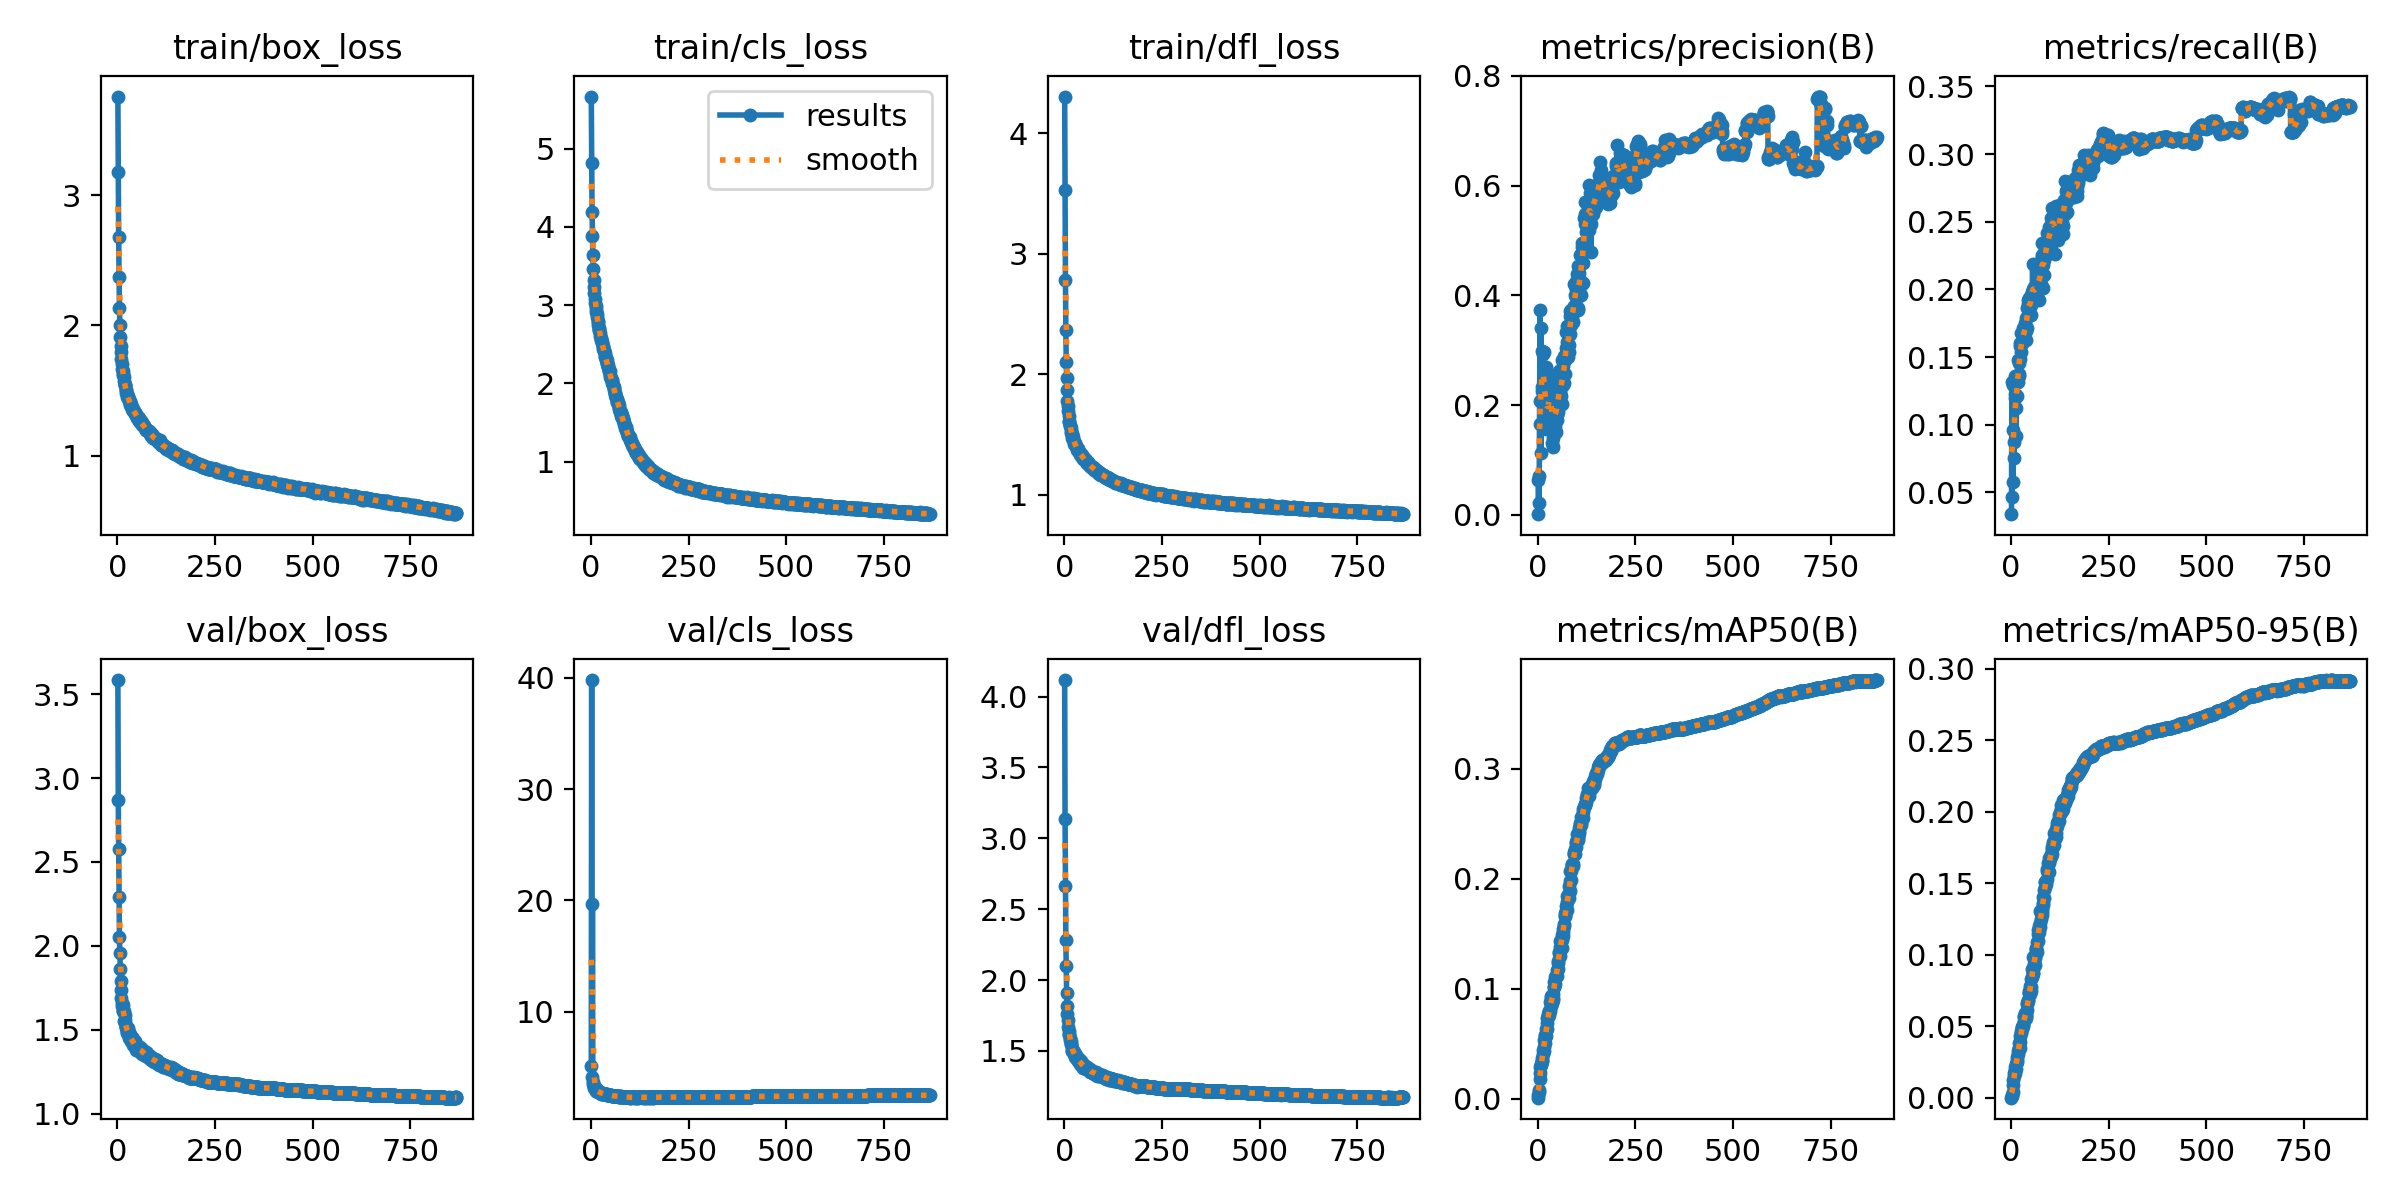

Source data for this figure (header and first rows):
epoch, train/box_loss, train/cls_loss, train/dfl_loss, metrics/precision(B), metrics/recall(B), metrics/mAP50(B), metrics/mAP50-95(B), val/box_loss, val/cls_loss, val/dfl_loss, lr/pg0, lr/pg1, lr/pg2
1, 3.755, 5.664, 4.303, 0.00127, 0.03384, 0.00081, 0.00021, 3.585, 5.123, 4.116, 0.003321, 0.003321, 0.003321
2, 3.176, 4.82, 3.524, 0.06301, 0.1318, 0.00363, 0.00142, 2.87, 39.79, 3.138, 0.006647, 0.006647, 0.006647
3, 2.675, 4.195, 2.785, 0.02209, 0.0468, 0.00617, 0.00239, 2.575, 4.178, 2.662, 0.009968, 0.009968, 0.009968
4, 2.373, 3.888, 2.37, 0.07114, 0.129, 0.00772, 0.00402, 2.293, 19.67, 2.279, 0.00997, 0.00997, 0.00997
5, 2.137, 3.639, 2.105, 0.2072, 0.05766, 0.01755, 0.00932, 2.054, 3.695, 2.096, 0.00997, 0.00997, 0.00997
6, 2.004, 3.468, 1.967, 0.3725, 0.09633, 0.02371, 0.01266, 1.958, 3.497, 1.91, 0.00996, 0.00996, 0.00996
7, 1.911, 3.325, 1.87, 0.1661, 0.07508, 0.02843, 0.0156, 1.861, 3.224, 1.817, 0.00995, 0.00995, 0.00995
8, 1.841, 3.232, 1.782, 0.3403, 0.08713, 0.0314, 0.01755, 1.789, 3.139, 1.759, 0.009941, 0.009941, 0.009941
9, 1.794, 3.149, 1.739, 0.1132, 0.1227, 0.03022, 0.01747, 1.735, 3.293, 1.716, 0.009931, 0.009931, 0.009931
10, 1.743, 3.084, 1.697, 0.2249, 0.1194, 0.03436, 0.01961, 1.687, 3.082, 1.67, 0.009921, 0.009921, 0.009921
11, 1.701, 3.029, 1.653, 0.2329, 0.1357, 0.03699, 0.02156, 1.642, 3.153, 1.637, 0.009911, 0.009911, 0.009911
12, 1.665, 2.993, 1.613, 0.2994, 0.1124, 0.03405, 0.01991, 1.66, 3.137, 1.614, 0.009901, 0.009901, 0.009901
13, 1.649, 2.949, 1.606, 0.2962, 0.09178, 0.04067, 0.02368, 1.645, 2.931, 1.621, 0.009891, 0.009891, 0.009891
14, 1.626, 2.908, 1.578, 0.2937, 0.1211, 0.04402, 0.02676, 1.609, 2.92, 1.576, 0.009881, 0.009881, 0.009881
15, 1.618, 2.888, 1.572, 0.2966, 0.1316, 0.04355, 0.02518, 1.613, 2.958, 1.591, 0.009871, 0.009871, 0.009871
16, 1.607, 2.846, 1.552, 0.2447, 0.1347, 0.04731, 0.02877, 1.611, 2.91, 1.571, 0.009861, 0.009861, 0.009861
17, 1.575, 2.796, 1.529, 0.2085, 0.1476, 0.05299, 0.03295, 1.555, 2.877, 1.546, 0.009851, 0.009851, 0.009851
18, 1.547, 2.779, 1.509, 0.1874, 0.1313, 0.05077, 0.03041, 1.586, 2.87, 1.551, 0.009842, 0.009842, 0.009842
19, 1.54, 2.748, 1.508, 0.2004, 0.1363, 0.05811, 0.03516, 1.556, 2.807, 1.502, 0.009832, 0.009832, 0.009832
20, 1.544, 2.714, 1.504, 0.2203, 0.1455, 0.05686, 0.03502, 1.539, 2.829, 1.519, 0.009822, 0.009822, 0.009822
21, 1.504, 2.682, 1.476, 0.269, 0.1372, 0.06309, 0.03842, 1.515, 2.787, 1.502, 0.009812, 0.009812, 0.009812
22, 1.506, 2.678, 1.479, 0.1572, 0.1606, 0.05694, 0.03499, 1.522, 2.797, 1.497, 0.009802, 0.009802, 0.009802
23, 1.483, 2.644, 1.46, 0.1694, 0.1486, 0.06852, 0.04331, 1.51, 2.751, 1.5, 0.009792, 0.009792, 0.009792
24, 1.475, 2.611, 1.442, 0.2112, 0.1578, 0.06325, 0.03922, 1.481, 2.796, 1.476, 0.009782, 0.009782, 0.009782
25, 1.45, 2.585, 1.437, 0.2169, 0.1674, 0.07373, 0.04666, 1.488, 2.689, 1.49, 0.009772, 0.009772, 0.009772
26, 1.457, 2.563, 1.425, 0.1673, 0.1535, 0.07388, 0.04573, 1.511, 2.718, 1.491, 0.009762, 0.009762, 0.009762
27, 1.452, 2.555, 1.434, 0.1934, 0.1602, 0.07707, 0.04961, 1.472, 2.647, 1.456, 0.009753, 0.009753, 0.009753
28, 1.44, 2.527, 1.419, 0.1674, 0.1601, 0.07574, 0.04846, 1.478, 2.704, 1.467, 0.009743, 0.009743, 0.009743
29, 1.427, 2.514, 1.409, 0.2277, 0.1601, 0.07958, 0.04944, 1.486, 2.661, 1.473, 0.009733, 0.009733, 0.009733
30, 1.424, 2.474, 1.405, 0.2416, 0.1711, 0.07957, 0.05068, 1.451, 2.722, 1.449, 0.009723, 0.009723, 0.009723
31, 1.419, 2.466, 1.402, 0.2365, 0.1666, 0.07997, 0.05062, 1.467, 2.636, 1.454, 0.009713, 0.009713, 0.009713
32, 1.407, 2.434, 1.389, 0.1834, 0.1689, 0.08819, 0.0564, 1.458, 2.621, 1.442, 0.009703, 0.009703, 0.009703
33, 1.39, 2.421, 1.371, 0.229, 0.1653, 0.09349, 0.05745, 1.466, 2.614, 1.445, 0.009693, 0.009693, 0.009693
34, 1.395, 2.407, 1.377, 0.1862, 0.1685, 0.08435, 0.05347, 1.435, 2.65, 1.437, 0.009683, 0.009683, 0.009683
35, 1.384, 2.384, 1.377, 0.254, 0.1683, 0.09183, 0.05938, 1.432, 2.603, 1.431, 0.009673, 0.009673, 0.009673
36, 1.373, 2.349, 1.368, 0.1794, 0.1753, 0.0872, 0.05555, 1.454, 2.615, 1.44, 0.009663, 0.009663, 0.009663
37, 1.361, 2.335, 1.354, 0.1303, 0.1692, 0.08787, 0.05611, 1.449, 2.615, 1.442, 0.009654, 0.009654, 0.009654
38, 1.361, 2.323, 1.355, 0.2095, 0.1627, 0.08978, 0.05738, 1.445, 2.608, 1.427, 0.009644, 0.009644, 0.009644
39, 1.349, 2.298, 1.341, 0.1245, 0.1792, 0.0917, 0.05832, 1.433, 2.601, 1.432, 0.009634, 0.009634, 0.009634
40, 1.36, 2.293, 1.342, 0.14, 0.1796, 0.09516, 0.06163, 1.409, 2.564, 1.405, 0.009624, 0.009624, 0.009624
41, 1.348, 2.262, 1.34, 0.216, 0.1712, 0.1019, 0.06626, 1.418, 2.586, 1.414, 0.009614, 0.009614, 0.009614
42, 1.347, 2.249, 1.34, 0.2303, 0.1865, 0.1017, 0.06567, 1.418, 2.567, 1.421, 0.009604, 0.009604, 0.009604
43, 1.343, 2.23, 1.335, 0.1887, 0.1896, 0.1065, 0.06878, 1.417, 2.539, 1.402, 0.009594, 0.009594, 0.009594
44, 1.327, 2.208, 1.326, 0.155, 0.1923, 0.1041, 0.06802, 1.432, 2.546, 1.428, 0.009584, 0.009584, 0.009584
45, 1.331, 2.203, 1.328, 0.1626, 0.1936, 0.1103, 0.07344, 1.399, 2.545, 1.397, 0.009574, 0.009574, 0.009574
46, 1.322, 2.163, 1.316, 0.1517, 0.1922, 0.1117, 0.07347, 1.405, 2.543, 1.404, 0.009564, 0.009564, 0.009564
47, 1.319, 2.154, 1.315, 0.2102, 0.1807, 0.1116, 0.07481, 1.407, 2.567, 1.405, 0.009555, 0.009555, 0.009555
48, 1.317, 2.153, 1.312, 0.2336, 0.1911, 0.1116, 0.07251, 1.381, 2.503, 1.396, 0.009545, 0.009545, 0.009545
49, 1.294, 2.111, 1.295, 0.1811, 0.1873, 0.1171, 0.07803, 1.386, 2.51, 1.383, 0.009535, 0.009535, 0.009535
50, 1.298, 2.086, 1.3, 0.1724, 0.1811, 0.1118, 0.0747, 1.387, 2.514, 1.393, 0.009525, 0.009525, 0.009525
51, 1.302, 2.071, 1.3, 0.1876, 0.1885, 0.1182, 0.07789, 1.397, 2.5, 1.399, 0.009515, 0.009515, 0.009515
52, 1.297, 2.055, 1.297, 0.2066, 0.1957, 0.123, 0.08296, 1.387, 2.488, 1.395, 0.009505, 0.009505, 0.009505
53, 1.284, 2.047, 1.296, 0.2094, 0.1979, 0.125, 0.08479, 1.386, 2.462, 1.389, 0.009495, 0.009495, 0.009495
54, 1.289, 2.035, 1.289, 0.2614, 0.1938, 0.1333, 0.09043, 1.384, 2.461, 1.383, 0.009485, 0.009485, 0.009485
55, 1.266, 2, 1.271, 0.2207, 0.2184, 0.1324, 0.08806, 1.374, 2.438, 1.374, 0.009475, 0.009475, 0.009475
56, 1.274, 1.986, 1.283, 0.2456, 0.2001, 0.1295, 0.0865, 1.388, 2.469, 1.379, 0.009465, 0.009465, 0.009465
57, 1.267, 1.974, 1.269, 0.2232, 0.1998, 0.1437, 0.0983, 1.375, 2.448, 1.371, 0.009456, 0.009456, 0.009456
58, 1.262, 1.948, 1.266, 0.2205, 0.1935, 0.1375, 0.09253, 1.397, 2.465, 1.384, 0.009446, 0.009446, 0.009446
59, 1.268, 1.946, 1.264, 0.2326, 0.2014, 0.1371, 0.09334, 1.364, 2.454, 1.376, 0.009436, 0.009436, 0.009436
60, 1.266, 1.913, 1.27, 0.2169, 0.2023, 0.1447, 0.09902, 1.383, 2.447, 1.375, 0.009426, 0.009426, 0.009426
... 808 more rows
